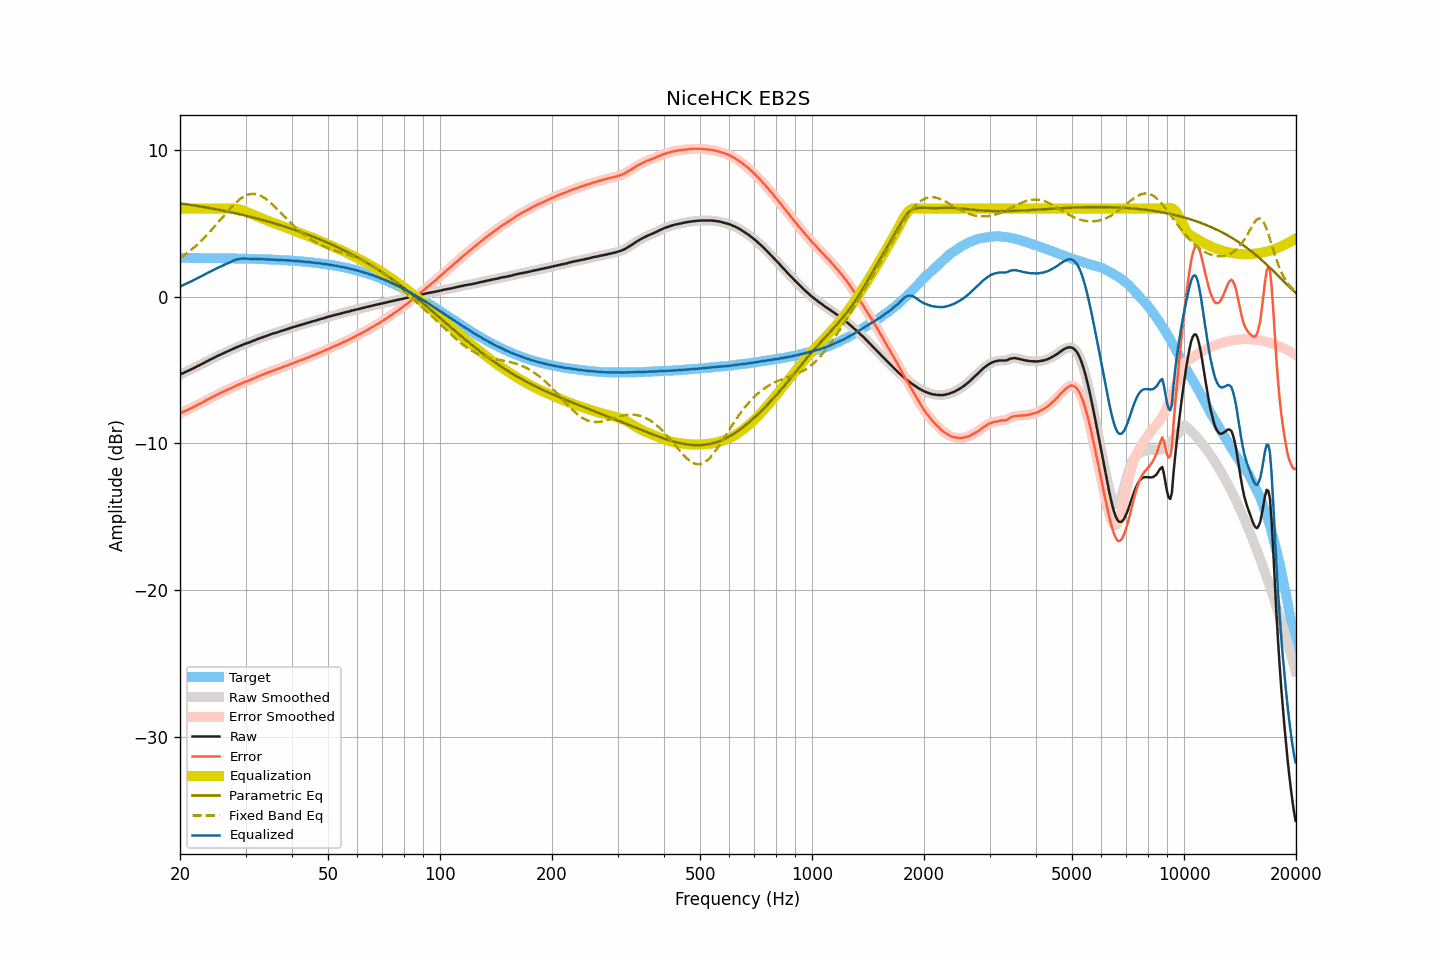

The file beside this chart, header and first rows:
frequency, raw, smoothed, error, error_smoothed, equalization, parametric_eq, fixed_band_eq, equalized_raw, equalized_smoothed, target
20.00, -5.32, -5.31, -7.96, -7.96, 6.00, 6.36, 2.62, 0.68, 0.69, 2.65
20.20, -5.26, -5.26, -7.90, -7.91, 6.00, 6.35, 2.70, 0.74, 0.74, 2.65
20.40, -5.21, -5.21, -7.85, -7.85, 6.00, 6.33, 2.77, 0.79, 0.79, 2.65
20.61, -5.16, -5.15, -7.80, -7.80, 6.00, 6.32, 2.85, 0.84, 0.85, 2.65
20.81, -5.11, -5.10, -7.75, -7.75, 6.00, 6.30, 2.93, 0.89, 0.90, 2.65
21.02, -5.05, -5.05, -7.69, -7.69, 6.00, 6.29, 3.02, 0.95, 0.95, 2.64
21.23, -5.00, -5.00, -7.64, -7.64, 6.00, 6.27, 3.11, 1.00, 1.00, 2.64
21.44, -4.95, -4.94, -7.59, -7.59, 6.00, 6.25, 3.20, 1.05, 1.06, 2.64
21.66, -4.90, -4.89, -7.54, -7.54, 6.00, 6.24, 3.29, 1.10, 1.11, 2.64
21.87, -4.84, -4.84, -7.48, -7.48, 6.00, 6.22, 3.38, 1.16, 1.16, 2.64
22.09, -4.79, -4.78, -7.43, -7.42, 6.00, 6.20, 3.48, 1.21, 1.22, 2.64
22.31, -4.73, -4.73, -7.37, -7.37, 6.00, 6.18, 3.58, 1.27, 1.27, 2.64
22.54, -4.68, -4.67, -7.32, -7.31, 6.00, 6.16, 3.68, 1.32, 1.33, 2.64
22.76, -4.62, -4.62, -7.25, -7.26, 6.00, 6.15, 3.79, 1.38, 1.38, 2.64
22.99, -4.57, -4.56, -7.20, -7.20, 6.00, 6.13, 3.90, 1.43, 1.44, 2.64
23.22, -4.51, -4.50, -7.14, -7.14, 6.00, 6.11, 4.01, 1.49, 1.50, 2.64
23.45, -4.45, -4.45, -7.08, -7.08, 6.00, 6.09, 4.12, 1.55, 1.55, 2.64
23.69, -4.39, -4.39, -7.02, -7.02, 6.00, 6.07, 4.24, 1.61, 1.61, 2.63
23.92, -4.34, -4.33, -6.97, -6.97, 6.00, 6.05, 4.35, 1.66, 1.67, 2.63
24.16, -4.28, -4.28, -6.91, -6.91, 6.00, 6.03, 4.47, 1.72, 1.72, 2.63
24.40, -4.23, -4.22, -6.86, -6.85, 6.00, 6.01, 4.59, 1.77, 1.78, 2.63
24.65, -4.17, -4.17, -6.80, -6.80, 6.00, 5.99, 4.72, 1.83, 1.83, 2.63
24.89, -4.12, -4.11, -6.74, -6.74, 6.00, 5.97, 4.84, 1.88, 1.89, 2.63
25.14, -4.06, -4.06, -6.68, -6.68, 6.00, 5.95, 4.97, 1.94, 1.94, 2.63
25.39, -4.01, -4.01, -6.63, -6.63, 6.00, 5.93, 5.10, 1.99, 1.99, 2.63
25.65, -3.96, -3.96, -6.58, -6.58, 6.00, 5.91, 5.23, 2.04, 2.04, 2.62
25.91, -3.91, -3.91, -6.53, -6.53, 6.00, 5.89, 5.36, 2.09, 2.09, 2.62
26.16, -3.86, -3.86, -6.48, -6.48, 6.00, 5.86, 5.48, 2.14, 2.14, 2.62
26.43, -3.81, -3.81, -6.43, -6.43, 6.00, 5.84, 5.61, 2.19, 2.19, 2.62
26.69, -3.76, -3.76, -6.37, -6.37, 6.00, 5.82, 5.74, 2.24, 2.24, 2.62
26.96, -3.71, -3.71, -6.32, -6.32, 6.00, 5.80, 5.86, 2.30, 2.30, 2.62
27.23, -3.66, -3.66, -6.27, -6.27, 6.01, 5.77, 5.99, 2.35, 2.35, 2.61
27.50, -3.61, -3.61, -6.22, -6.22, 6.01, 5.75, 6.11, 2.40, 2.40, 2.61
27.77, -3.56, -3.55, -6.17, -6.16, 6.01, 5.72, 6.22, 2.45, 2.45, 2.61
28.05, -3.51, -3.51, -6.11, -6.11, 6.00, 5.70, 6.33, 2.50, 2.50, 2.61
28.33, -3.46, -3.46, -6.06, -6.06, 5.99, 5.68, 6.44, 2.54, 2.53, 2.61
28.62, -3.42, -3.41, -6.02, -6.02, 5.97, 5.65, 6.54, 2.56, 2.56, 2.60
28.90, -3.37, -3.37, -5.97, -5.97, 5.95, 5.63, 6.63, 2.58, 2.58, 2.60
29.19, -3.33, -3.32, -5.93, -5.92, 5.92, 5.60, 6.71, 2.59, 2.60, 2.60
29.48, -3.28, -3.28, -5.87, -5.88, 5.88, 5.57, 6.78, 2.61, 2.61, 2.60
29.78, -3.24, -3.24, -5.83, -5.83, 5.84, 5.55, 6.85, 2.61, 2.61, 2.59
30.08, -3.20, -3.20, -5.79, -5.79, 5.80, 5.52, 6.90, 2.60, 2.60, 2.59
30.38, -3.16, -3.16, -5.75, -5.75, 5.75, 5.50, 6.95, 2.59, 2.59, 2.59
30.68, -3.12, -3.12, -5.70, -5.70, 5.70, 5.47, 6.98, 2.58, 2.58, 2.59
30.99, -3.08, -3.07, -5.66, -5.66, 5.65, 5.44, 7.01, 2.58, 2.58, 2.58
31.30, -3.03, -3.03, -5.61, -5.61, 5.61, 5.41, 7.01, 2.58, 2.58, 2.58
31.61, -2.99, -2.99, -5.56, -5.56, 5.56, 5.39, 7.02, 2.58, 2.58, 2.58
31.93, -2.95, -2.94, -5.52, -5.52, 5.52, 5.36, 7.00, 2.57, 2.58, 2.57
32.24, -2.90, -2.90, -5.47, -5.47, 5.47, 5.33, 6.98, 2.58, 2.57, 2.57
32.57, -2.86, -2.86, -5.42, -5.42, 5.42, 5.30, 6.94, 2.57, 2.57, 2.57
32.89, -2.82, -2.81, -5.38, -5.38, 5.38, 5.27, 6.90, 2.56, 2.56, 2.56
33.22, -2.78, -2.78, -5.34, -5.34, 5.33, 5.24, 6.84, 2.56, 2.56, 2.56
33.55, -2.74, -2.74, -5.29, -5.29, 5.29, 5.21, 6.78, 2.55, 2.55, 2.56
33.89, -2.70, -2.70, -5.25, -5.25, 5.25, 5.18, 6.70, 2.55, 2.55, 2.55
34.23, -2.66, -2.66, -5.20, -5.20, 5.20, 5.15, 6.62, 2.55, 2.55, 2.55
34.57, -2.62, -2.62, -5.16, -5.16, 5.16, 5.12, 6.53, 2.55, 2.54, 2.54
34.92, -2.58, -2.58, -5.11, -5.12, 5.12, 5.09, 6.44, 2.54, 2.54, 2.54
35.27, -2.55, -2.54, -5.08, -5.08, 5.08, 5.05, 6.34, 2.53, 2.54, 2.53
35.62, -2.51, -2.51, -5.03, -5.04, 5.04, 5.02, 6.24, 2.53, 2.53, 2.53
35.97, -2.48, -2.48, -5.00, -5.00, 5.00, 4.99, 6.13, 2.52, 2.52, 2.52
... 635 more rows
